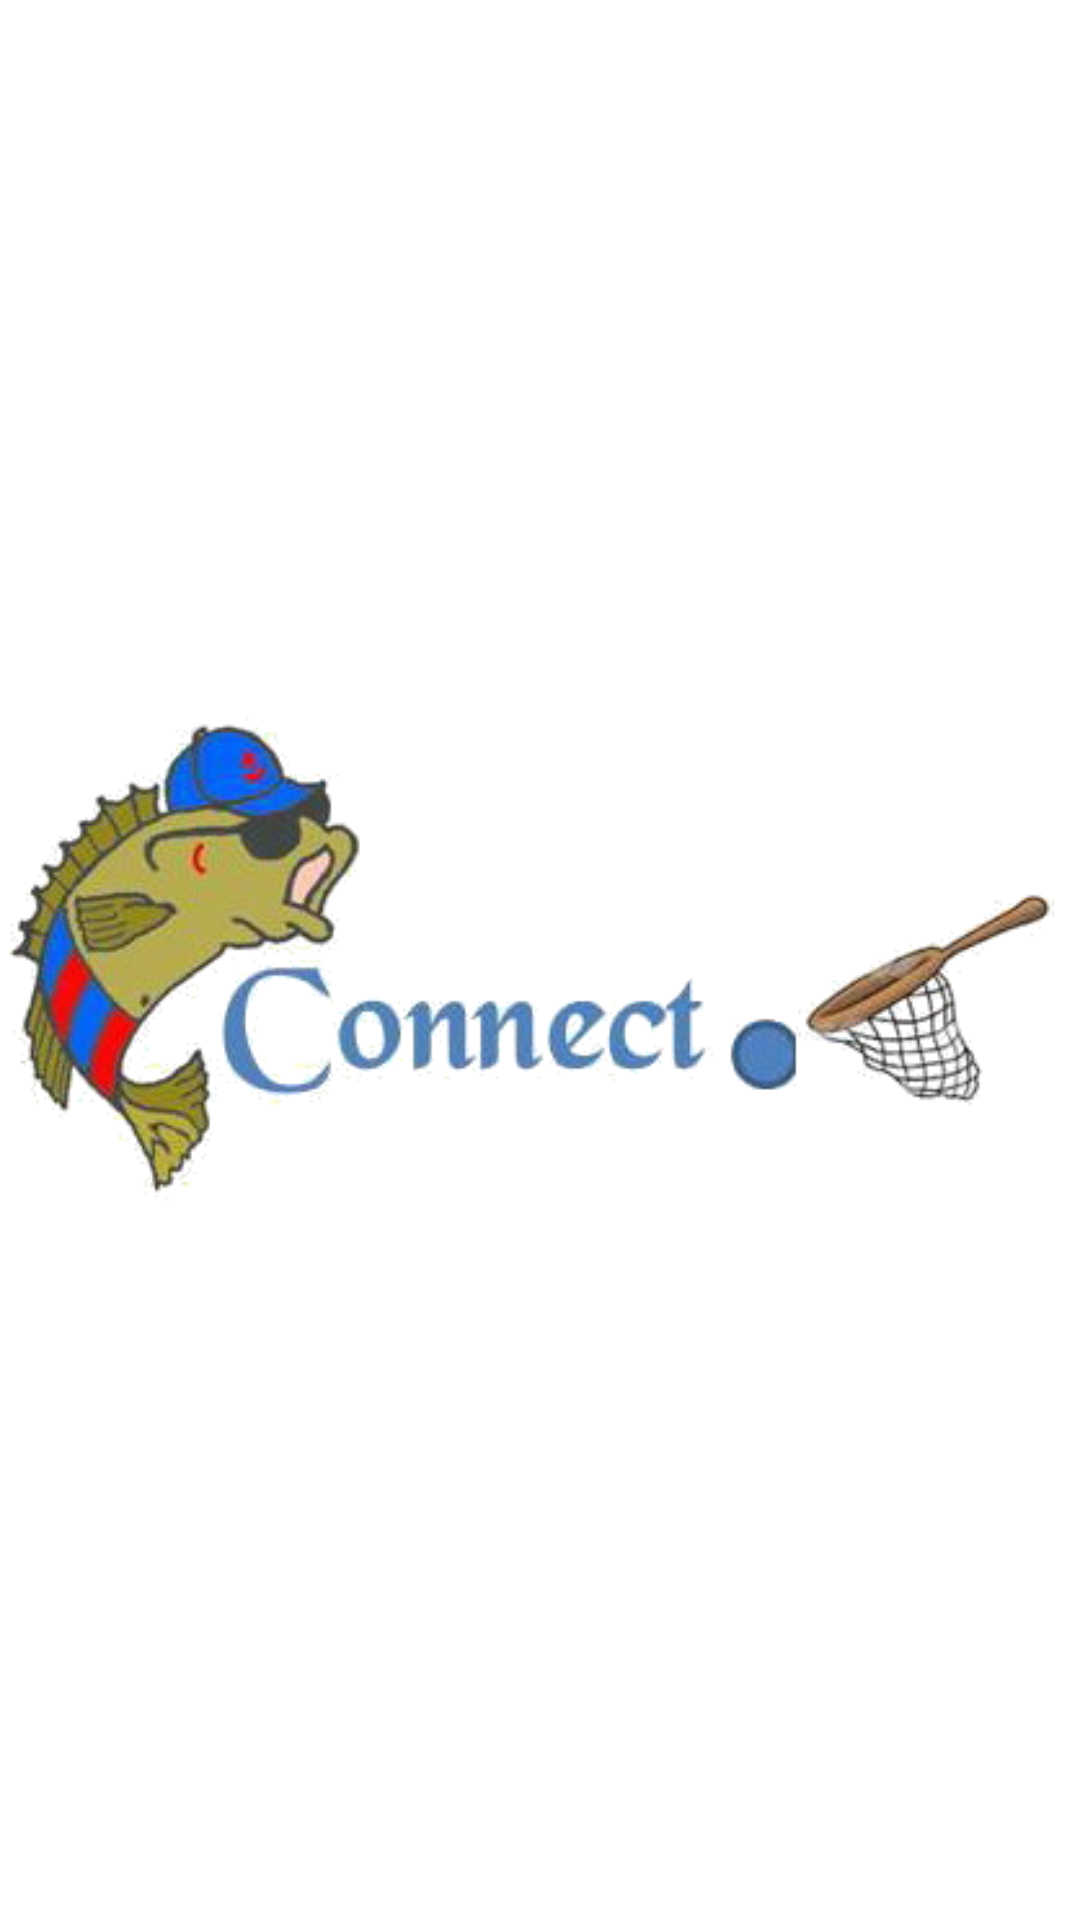

Android layout source for this screen:
<!-- AndroidManifest.xml: activity theme Theme.AppCompat.Light.NoActionBar.FullScreen -->
<!-- res/layout/activity_splash_screen.xml -->
<?xml version="1.0" encoding="utf-8"?>
<RelativeLayout xmlns:android="http://schemas.android.com/apk/res/android"
    android:layout_width="match_parent"
    android:layout_height="match_parent"
    android:background="#ffffff">

   



    <ImageView
        android:id="@+id/splashimage"
        android:layout_width="wrap_content"
        android:layout_height="wrap_content"
        android:layout_centerHorizontal="true"
        android:layout_centerVertical="true"
        android:src="@drawable/fishconnectlogo"/>



</RelativeLayout>
<!-- resources referenced by this layout -->
<resources>
  <!-- drawable fishconnectlogo: png bitmap (drawable, 87874 bytes) -->
  <style name="Theme.AppCompat.Light.NoActionBar.FullScreen" parent="Theme.AppCompat.Light.NoActionBar">
          <item name="windowNoTitle">true</item>
          <item name="windowActionBar">false</item>
          <item name="android:windowFullscreen">true</item>
          <item name="android:windowContentOverlay">@null</item>
  
      </style>
</resources>
